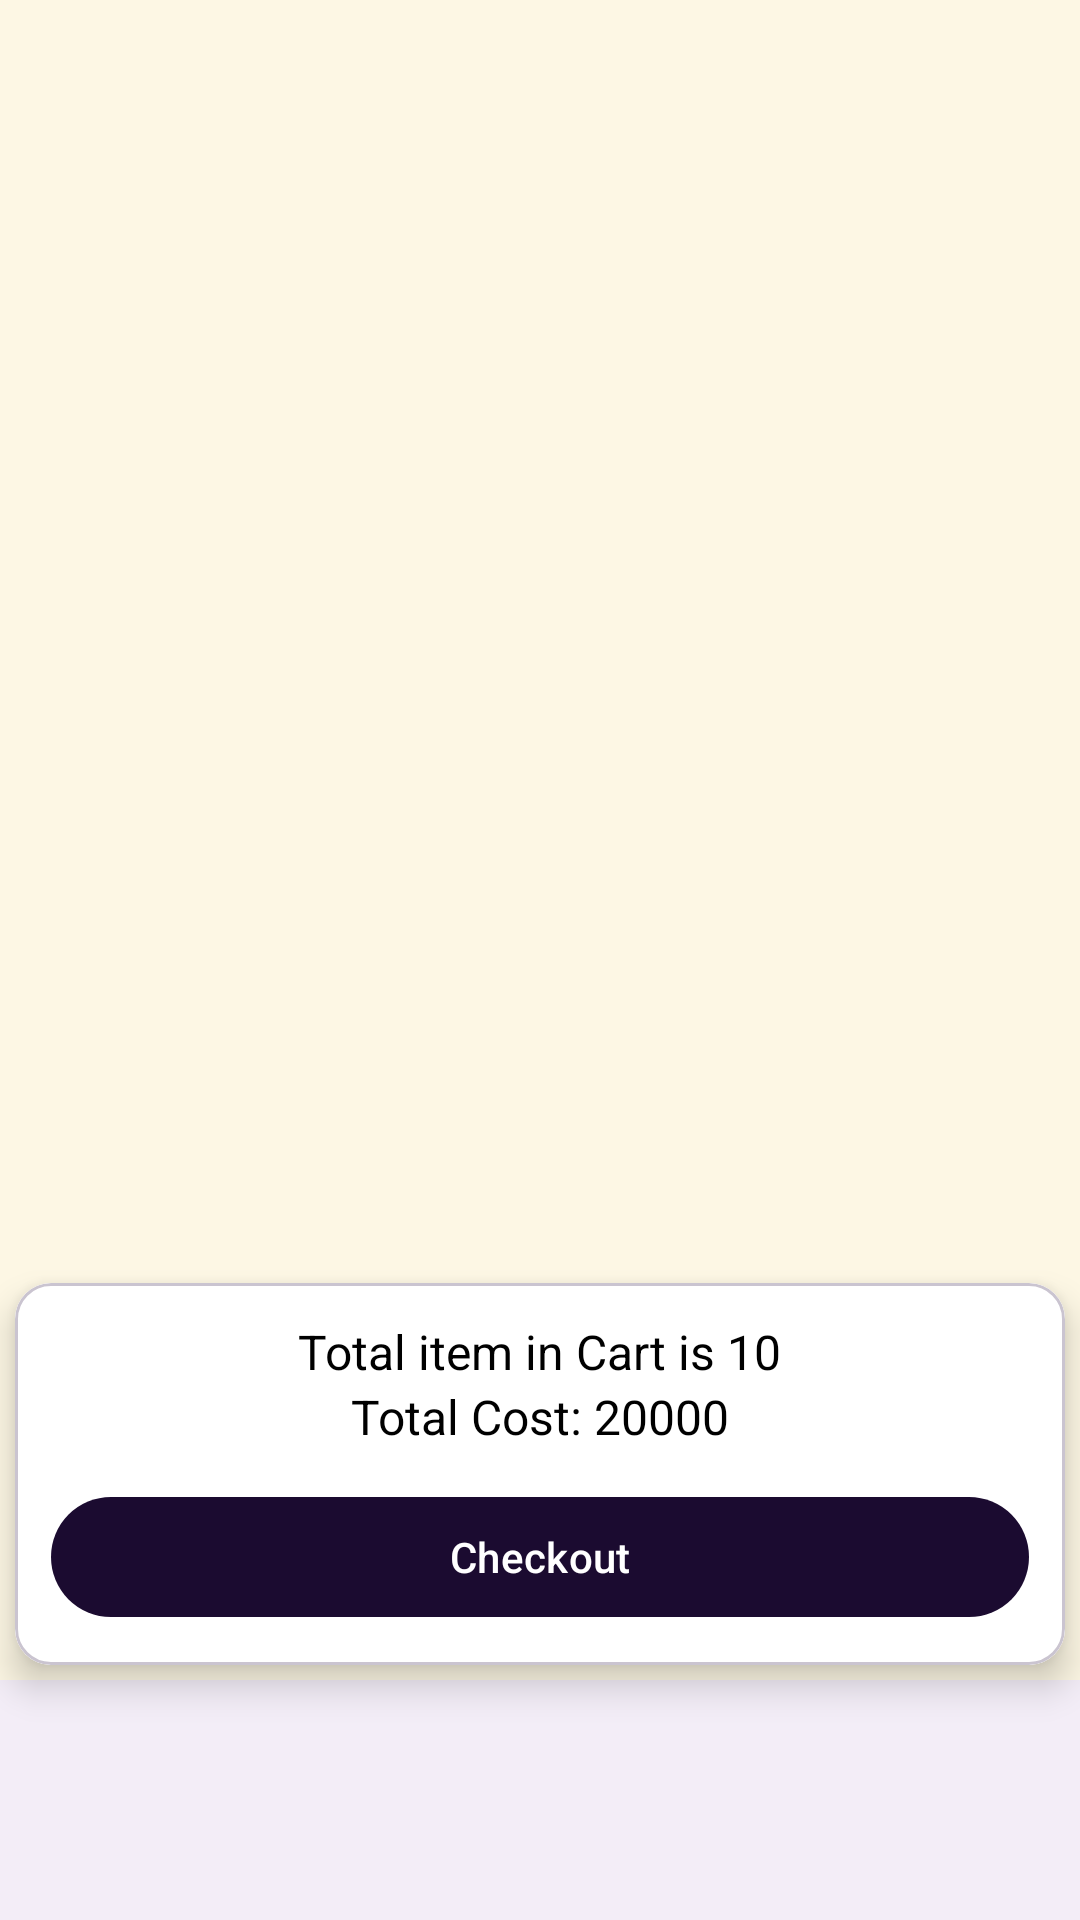

The Android layout XML behind this screen, and the referenced resources:
<!-- AndroidManifest.xml: application theme Theme.ArtisansAvenue -->
<!-- res/layout/fragment_cart.xml -->
<?xml version="1.0" encoding="utf-8"?>
<androidx.constraintlayout.widget.ConstraintLayout
    xmlns:android="http://schemas.android.com/apk/res/android"
    xmlns:tools="http://schemas.android.com/tools"
    android:layout_width="match_parent"
    android:layout_height="match_parent"
    xmlns:app="http://schemas.android.com/apk/res-auto"
    tools:context=".fragment.CartFragment"
    android:background="@color/bg">

    <androidx.recyclerview.widget.RecyclerView
        android:id="@+id/cartRecycler"
        android:layout_width="match_parent"
        android:layout_height="0dp"
        app:layoutManager="androidx.recyclerview.widget.LinearLayoutManager"
        app:layout_constraintTop_toTopOf="parent"
        app:layout_constraintBottom_toTopOf="@+id/linear_layout"
        android:layout_marginBottom="12dp"
        tools:listitem="@layout/layout_cart_item"/>

    <com.google.android.material.card.MaterialCardView
        android:id="@+id/linear_layout"
        android:layout_width="match_parent"
        android:layout_height="wrap_content"
        app:cardElevation="7dp"
        app:cardCornerRadius="12dp"
        android:layout_margin="5dp"
        app:layout_constraintTop_toBottomOf="@+id/cartRecycler"
        app:layout_constraintBottom_toTopOf="@+id/bottom_nav_view">

        <LinearLayout
            android:layout_width="match_parent"
            android:layout_height="wrap_content"
            android:orientation="vertical"
            android:padding="12dp"
            android:background="@color/white"
            android:gravity="center">

            <TextView
                android:id="@+id/textView12"
                android:layout_width="wrap_content"
                android:layout_height="wrap_content"
                android:text="Total item in Cart is 10"
                android:textColor="@color/black"
                android:textSize="16sp"/>

            <TextView
                android:id="@+id/textView13"
                android:layout_width="wrap_content"
                android:layout_height="wrap_content"
                android:text="Total Cost: 20000"
                android:textColor="@color/black"
                android:textSize="16sp"/>

            <com.google.android.material.button.MaterialButton
                android:id="@+id/checkout"
                android:layout_width="match_parent"
                android:layout_height="wrap_content"
                android:text="Checkout"
                android:layout_marginTop="12dp"/>
        </LinearLayout>
    </com.google.android.material.card.MaterialCardView>

    
    <com.google.android.material.bottomnavigation.BottomNavigationView
        android:id="@+id/bottom_nav_view"
        android:layout_width="match_parent"
        android:layout_height="wrap_content"
        app:layout_constraintBottom_toBottomOf="parent"
        app:layout_constraintStart_toStartOf="parent"
        app:layout_constraintEnd_toEndOf="parent"/>
</androidx.constraintlayout.widget.ConstraintLayout>
<!-- res/layout/layout_cart_item.xml (included above) -->
<?xml version="1.0" encoding="utf-8"?>
<com.google.android.material.card.MaterialCardView xmlns:android="http://schemas.android.com/apk/res/android"
    xmlns:app="http://schemas.android.com/apk/res-auto"
    xmlns:tools="http://schemas.android.com/tools"
    android:layout_width="match_parent"
    android:layout_margin="5dp"
    app:cardElevation="3dp"
    app:cardCornerRadius="7dp"
    android:layout_height="wrap_content">


    <androidx.constraintlayout.widget.ConstraintLayout
        android:layout_width="match_parent"
        android:layout_height="wrap_content">

    <ImageView
        android:id="@+id/imageView4"
        android:layout_width="80dp"
        android:layout_height="80dp"
        android:src="@drawable/avatar"
        app:layout_constraintStart_toStartOf="parent"
        app:layout_constraintTop_toTopOf="parent" />

        <TextView
            android:id="@+id/textView11"
            android:layout_width="0dp"
            android:layout_height="wrap_content"
            android:layout_marginStart="12dp"
            android:text="TextView"
            android:textColor="@color/black"
            android:textSize="16sp"
            app:layout_constraintBottom_toTopOf="@+id/textView12"
            app:layout_constraintEnd_toStartOf="@+id/imageView5"
            app:layout_constraintStart_toEndOf="@+id/imageView4"
            app:layout_constraintTop_toTopOf="parent" />

    <TextView
        android:id="@+id/textView12"
        android:layout_width="wrap_content"
        android:layout_height="wrap_content"
        android:text="TextView"
        android:layout_marginBottom="12dp"
        android:layout_marginStart="12dp"
        android:textSize="14sp"
        android:textColor="@color/black"
        app:layout_constraintBottom_toBottomOf="@+id/imageView4"
        app:layout_constraintStart_toEndOf="@+id/imageView4" />

        <ImageView
            android:id="@+id/imageView5"
            android:layout_width="25dp"
            android:layout_height="32dp"
            android:layout_margin="5dp"
            app:layout_constraintEnd_toEndOf="parent"
            app:layout_constraintTop_toTopOf="parent"
            app:srcCompat="@drawable/ic_delete" />
    </androidx.constraintlayout.widget.ConstraintLayout>
</com.google.android.material.card.MaterialCardView>
<!-- resources referenced by this layout -->
<resources>
  <color name="bg">#FDF7E4</color>
  <color name="black">#FF000000</color>
  <color name="white">#FFFFFFFF</color>
  <style name="Theme.ArtisansAvenue" parent="Base.Theme.ArtisansAvenue" />
  <style name="Base.Theme.ArtisansAvenue" parent="Theme.Material3.DayNight.NoActionBar">
          
          <item name="colorPrimary">@color/colorPrimary</item>
          <item name="colorPrimaryVariant">@color/purple_700</item>
          <item name="colorOnPrimary">@color/white</item>
  
          <item name="colorSecondary">@color/teal_200</item>
          <item name="colorSecondaryVariant">@color/teal_700</item>
          <item name="colorOnSecondary">@color/black</item>
          - Status bar color. →&gt;&gt;
          <item name="android:statusBarColor" tools:targetApi="1">?attr/colorPrimaryVariant</item>
          - Customize your theme here. →
      </style>
  <color name="colorPrimary">#1B0B30</color>
  <color name="purple_700">#FF3700B3</color>
  <color name="teal_200">#FF03DAC5</color>
  <color name="teal_700">#FF018786</color>
</resources>
